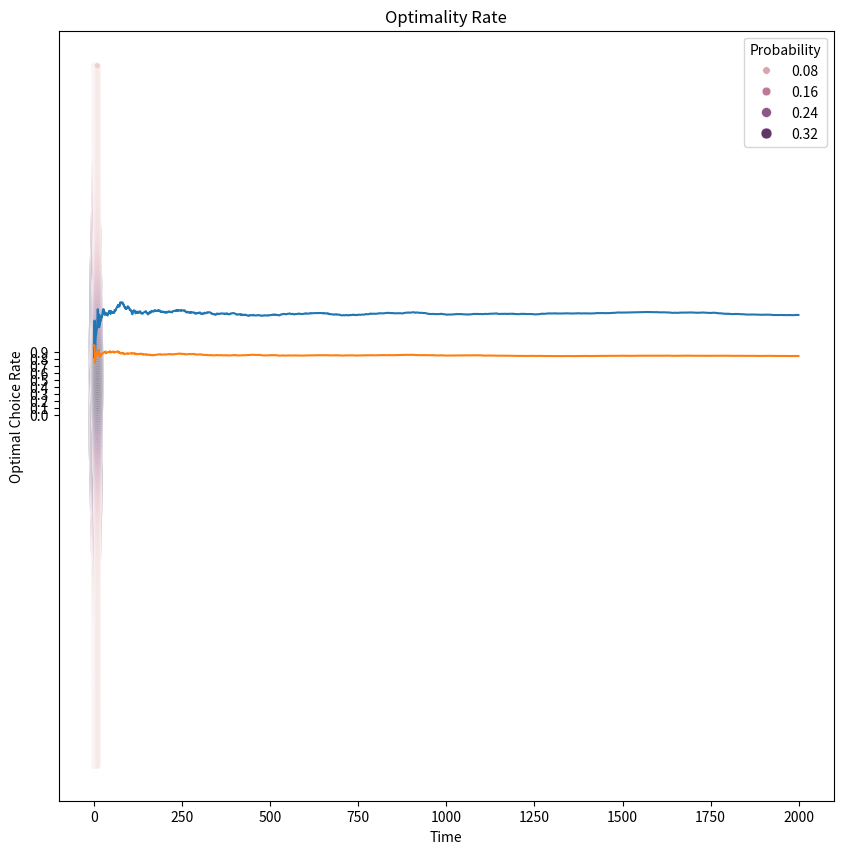

This figure's Python source:
import numpy as np
import matplotlib.pyplot as plt
import copy
import seaborn as sns

np.random.seed(42)

class KArmedBandit:
    def __init__(self,k=10,epsilon=0.1,verbose=True):
        self.k = k
        self.epsilon = epsilon
        self.verbose = verbose
        self._reward = Reward(k=k)
        self._action = Action(epsilon=epsilon)
        self._estimate = Estimate(k=k)
        
    def run_experiment(self, time_steps=100):
        #Keep track of stuff
        self._reward.print_testbed()
        self.times_optimal_action_chosen = 0
        self.optimality_rate_list = []
        self.total_reward = 0
        self.average_reward_list = []
        
        for time_step in range(time_steps):
            if self.verbose:
                print(f"Time step {time_step}")
            self.step(time_step)
            
        self.plot_average_reward()
        self.plot_optimality_rate()
            
        # self._estimate.print_estimates()
    
    def step(self,time_step):
        is_optimal_action = self._action.perform_action()
        chosen_action_idx, reward = self._reward.get_reward(is_optimal_action)
        current_estimates = self._estimate.update(chosen_action_idx,reward,1/(time_step+1))        
        
        if is_optimal_action:
            self.times_optimal_action_chosen += 1
        self.optimality_rate_list.append(self.times_optimal_action_chosen/(time_step+1))
        
        self.total_reward += reward
        self.average_reward_list.append(self.total_reward/(time_step+1))
        
        is_optimal_dict = {True:"Optimal",False:"Suboptimal"}
        if self.verbose:
            print(f"{is_optimal_dict[is_optimal_action]} Action chosen is {chosen_action_idx+1} with a reward of {reward} and current_estimates are {current_estimates}")
            
    def plot_average_reward(self):
        plt.plot(self.average_reward_list)
        plt.title("Average Reward Over Time")
        plt.xlabel("Time")
        plt.ylabel("Average Reward")
        plt.yticks(np.arange(-2,2,0.1))
        plt.show()
        
    def plot_optimality_rate(self):
        plt.plot(self.optimality_rate_list)
        plt.title("Optimality Rate")
        plt.xlabel("Time")
        plt.ylabel("Optimal Choice Rate")
        plt.yticks(np.arange(0,1,0.1))
        plt.show()
        
class Estimate:
    def __init__(self,k=10,alpha=0.1,default_value=0):
        self.k = k
        self.alpha = alpha
        self.Qt = [[default_value for _ in range(k)]] #This is the action value estimate at a time t, for Qt[0][3] it's Action value estimate at t=0 for a=3
        
    def update(self, chosen_action, obtained_reward, alpha=None):
        #Here time_step is before the update
        if alpha is None:
            alpha = self.alpha
        current_estimates = copy.deepcopy(self.Qt[-1])
        
        old_value_estimate = current_estimates[chosen_action]
        
        #Gradient ascent with sample averaging
        current_estimates[chosen_action] = old_value_estimate + alpha*(obtained_reward-old_value_estimate)
        
        self.Qt.append(current_estimates)
        
        return current_estimates
        
    def print_estimates(self):
        for time_step,l in enumerate(self.Qt):
            print(f"Time {time_step}: {l}")
        
class Reward:
    def __init__(self,k=10):
        self.k = k
        
        self.generate_testbed()
        
    def generate_testbed(self,mean=0,var=1):
        #Each test bed will have k actions with each reward having a mean sampled normally and variance of 1
        self.testbed = [(mean + var*np.random.standard_normal(),1) for _ in range(self.k)]
        
    def get_reward(self,is_optimal_action):
        if is_optimal_action:
            return self.get_optimal_reward()
        else:
            return self.get_suboptimal_reward()
        
    def _get_optimal_reward_idx(self):
        return np.argmax(np.array([item[0] for item in self.testbed]))
    
    def get_optimal_reward(self):
        optimal_bandit_mean = -1000
        optimal_bandit_var = 0
        optimal_bandit_idx = -1
        
        for idx,bandit_distribution in enumerate(self.testbed):
            if optimal_bandit_mean < bandit_distribution[0]:
                optimal_bandit_idx = idx
                optimal_bandit_mean = bandit_distribution[0]
                optimal_bandit_var = bandit_distribution[1]

        return (optimal_bandit_idx, optimal_bandit_mean + optimal_bandit_var*np.random.standard_normal())
    
    def get_suboptimal_reward(self):
        chosen_action_idx = np.random.choice(np.array([bandit for bandit in list(range(0,self.k,1)) if bandit != self._get_optimal_reward_idx()]))
        
        chosen_action_mean, chosen_action_var = self.testbed[chosen_action_idx]
        
        return (chosen_action_idx, chosen_action_mean + chosen_action_var*np.random.standard_normal())
    
    def print_testbed(self,top_view=True):
        density = 100
        x = np.array([])
        y = np.array([])
        z = np.array([])
        
        for bandit_no in range(self.k):
            mean, variance = self.testbed[bandit_no]
            #Here the mean is the q*(a) value for this stationary series
            print(f"For Bandit {bandit_no+1}: Mean = {mean:.4f} and Variance = {variance}") 
            
            #Some numbers for creating the plot
            x_axis = np.array([bandit_no + 1 for _ in range(10*density)])
            y_axis = np.arange(-5,5,1/density)
            z_axis = np.exp(-np.square(y_axis-mean)/2*variance)/(np.sqrt(2*np.pi*variance))
            
            x = np.concatenate((x,x_axis),axis=None)
            y = np.concatenate((y,y_axis),axis=None)
            z = np.concatenate((z,z_axis),axis=None)                
            
        fig = plt.figure(figsize=(10,10))
        
        display_values = {"Bandit Number":x,
                          "Reward Values":y,
                          "Probability":z}
        
        if top_view:
            sns.scatterplot(data=display_values, x="Bandit Number", y="Reward Values", hue="Probability", size="Probability")
        else:
            ax = fig.add_subplot(111, projection='3d')
            scatter = ax.scatter(x, y, z, c=z, cmap='viridis', marker='o')
            ax.set_xlabel('Bandit Number')
            ax.set_ylabel('Reward Values')
            ax.set_zlabel('Probability')

            # Adding a colorbar
            cbar = plt.colorbar(scatter)
            cbar.set_label('Probabilities')

        plt.title('K-Armed Testbed')
        plt.show()
        
        print(f"Best Bandit is {self._get_optimal_reward_idx()+1}")

class Action:
    def __init__(self, epsilon=0.1):
        self.epsilon = epsilon
        
    def perform_action(self):
        #This action tells whether to perform the optimal (1) or suboptimal (0) action
        return np.random.random() > self.epsilon
        
if __name__ == "__main__":
    exp = KArmedBandit(k=10,epsilon=0.15)
    exp.run_experiment(time_steps=2000)